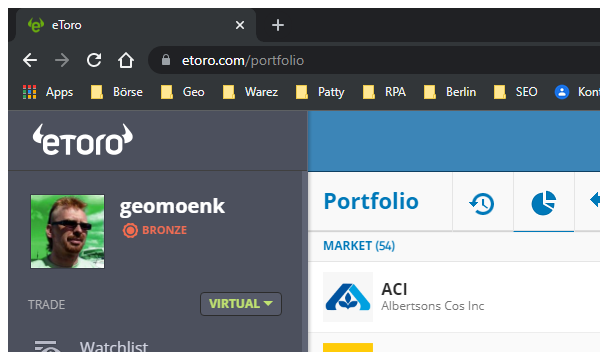
Task: Robotic Enterprise Framework
Workflow: SellSymbol

Step 1: Attach Browser 'chrome.exe  eToro' in window '*eToro*' (chrome.exe)

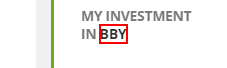
Step 2: click on the element '{0}'

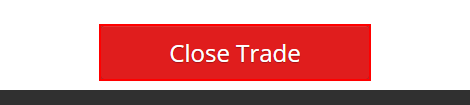
Step 3: click on the button